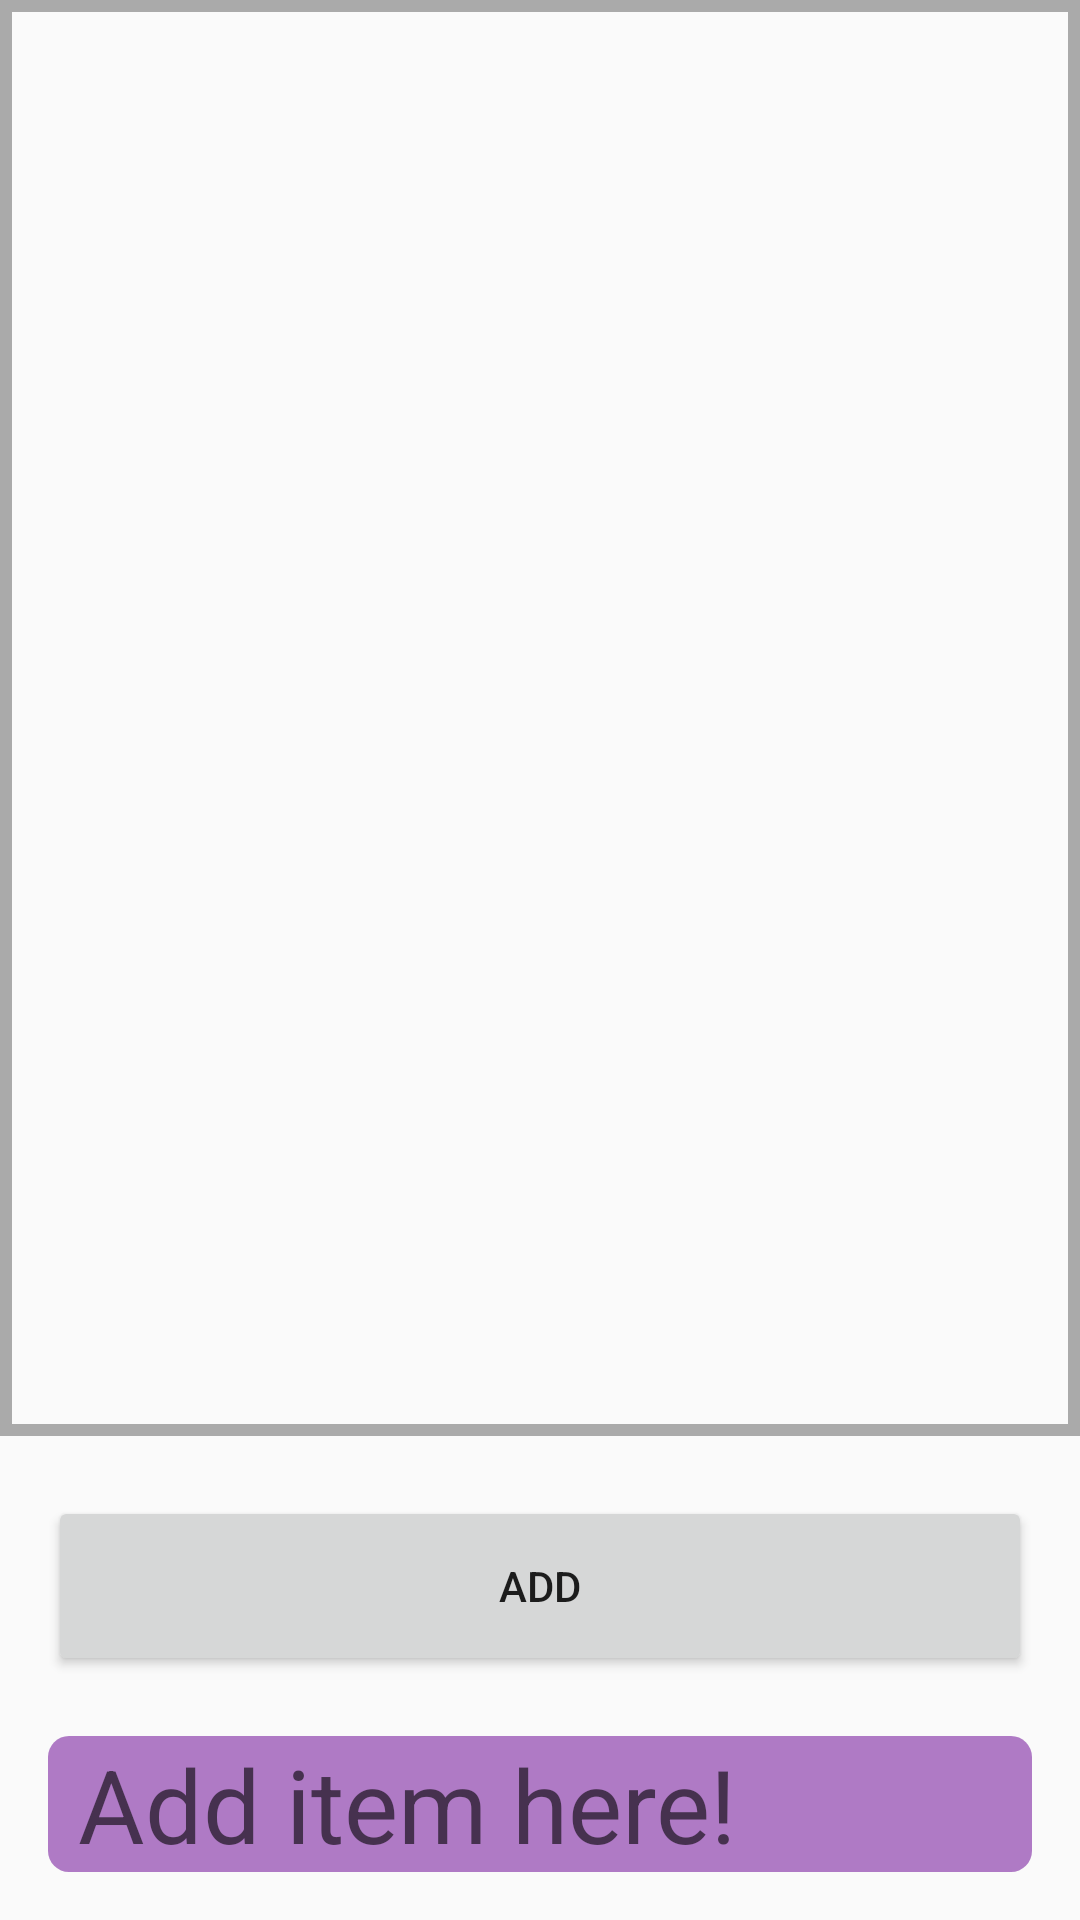

Here is an Android app screen rendered from its layout file. Give the layout XML and the strings, colors and styles it references.
<!-- AndroidManifest.xml: activity theme WheelTheme -->
<!-- res/layout/activity_wheel_of_rng.xml -->
<?xml version="1.0" encoding="utf-8"?>
<RelativeLayout xmlns:android="http://schemas.android.com/apk/res/android"
    xmlns:tools="http://schemas.android.com/tools"
    android:layout_width="match_parent"
    android:layout_height="match_parent"
    android:paddingBottom="@dimen/activity_vertical_margin"
    tools:context=".WheelOfRNGActivity">

    <androidx.recyclerview.widget.RecyclerView
        android:id="@+id/recycler_view"
        android:layout_width="match_parent"
        android:layout_height="match_parent"
        android:layout_above="@+id/add_button"
        android:scrollbars="vertical"
        android:background="@drawable/wheel_of_rng_list_border"/>

    <Button
        android:id="@+id/add_button"
        android:layout_marginHorizontal="@dimen/activity_horizontal_margin"
        android:layout_width="match_parent"
        android:layout_height="wrap_content"
        android:text="@string/add"
        android:layout_above="@+id/editText_list_wheel"
        android:layout_marginVertical="20dp"
        android:height="60dp"
        android:onClick="add_OnClick"/>

    <EditText
        android:id="@+id/editText_list_wheel"
        android:layout_marginHorizontal="@dimen/activity_horizontal_margin"
        android:layout_width="match_parent"
        android:layout_height="wrap_content"
        android:background="@drawable/wheel_of_rng_rounded_cell"
        android:inputType="textPersonName"
        android:hint="@string/add_item_here"
        android:textColor="@color/offWhite"
        android:textAlignment="textStart"
        android:textSize="34sp"
        android:maxLength="25"
        android:paddingHorizontal="10dp"
        android:layout_alignParentBottom="true" />
</RelativeLayout>
<!-- resources referenced by this layout -->
<resources>
  <color name="offWhite">#fafafa</color>
  <dimen name="activity_horizontal_margin">16dp</dimen>
  <dimen name="activity_vertical_margin">16dp</dimen>
  <!-- drawable wheel_of_rng_list_border (drawable) -->
  <?xml version="1.0" encoding="utf-8"?>
  <shape xmlns:android="http://schemas.android.com/apk/res/android"
      android:shape="rectangle">
      <stroke android:color="@android:color/darker_gray" android:width="4dp"/>
  </shape>
  <!-- drawable wheel_of_rng_rounded_cell (drawable) -->
  <?xml version="1.0" encoding="UTF-8"?>
  <shape xmlns:android="http://schemas.android.com/apk/res/android"
      android:shape="rectangle">
      <gradient
          android:startColor="@color/colorWheel"
          android:endColor="@color/colorWheel"
          android:angle="270"/>
  
      <corners
          android:bottomRightRadius="7dp"
          android:bottomLeftRadius="7dp"
          android:topLeftRadius="7dp"
          android:topRightRadius="7dp"/>
  </shape>
  <string name="add">ADD</string>
  <string name="add_item_here">Add item here!</string>
  <style name="WheelTheme" parent="@style/AppTheme">
          <item name="colorPrimary">@color/colorWheel</item>
          <item name="colorPrimaryDark">@color/colorWheel</item>
      </style>
  <color name="colorWheel">#af7ac5</color>
  <style name="AppTheme" parent="Theme.AppCompat.Light.DarkActionBar">
          <item name="colorPrimary">@color/colorPrimary</item>
          <item name="colorPrimaryDark">@color/colorPrimaryDark</item>
          <item name="colorAccent">@color/colorAccent</item>
          <item name="android:windowAnimationStyle">@null</item>
      </style>
  <color name="colorPrimary">#C0C0C0</color>
  <color name="colorPrimaryDark">#C0C0C0 </color>
  <color name="colorAccent">#0072EE</color>
</resources>
